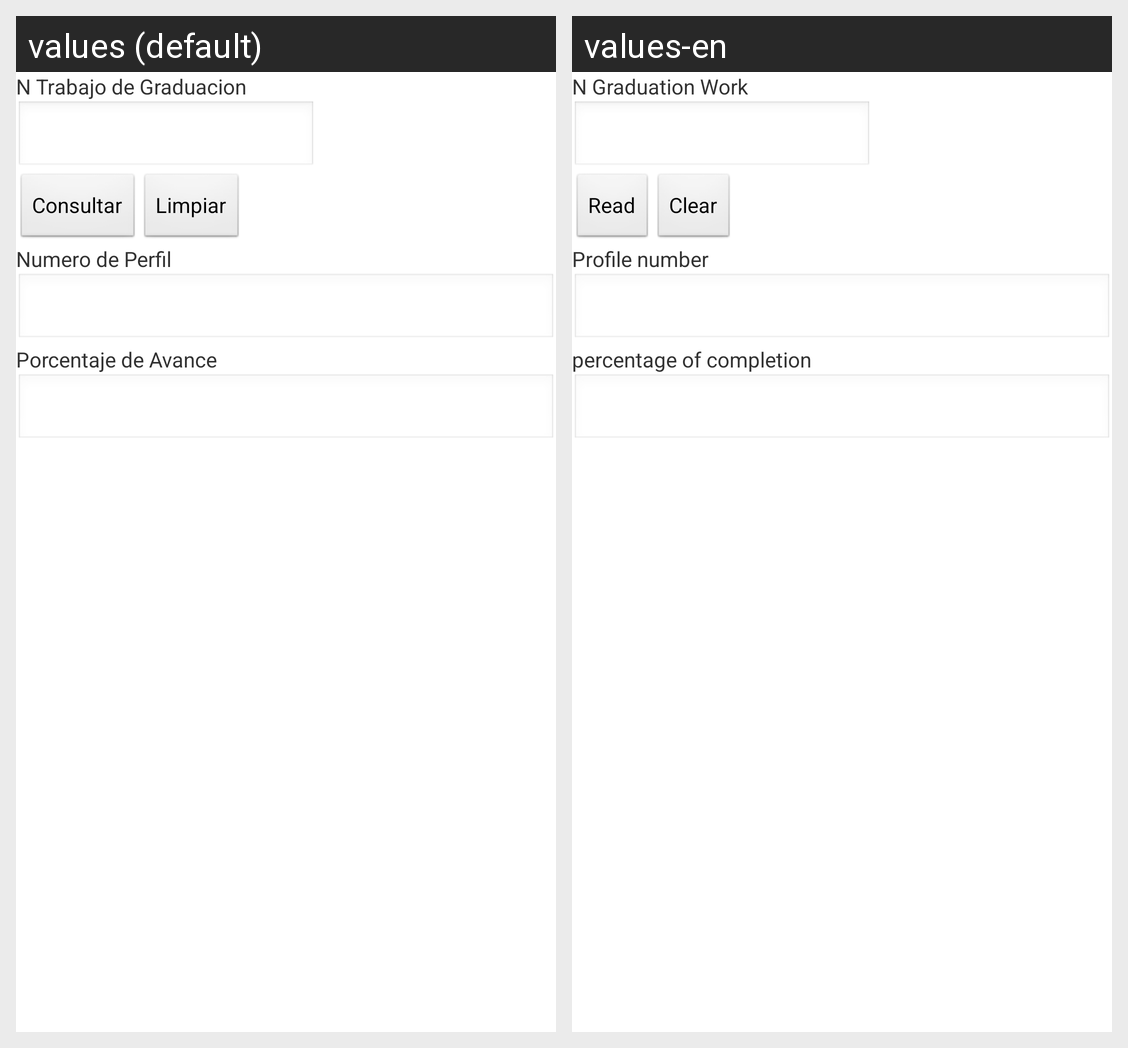

The same Android screen rendered under two of its app's locales, left to right. List the strings drawn on it with the default value and each locale's translation.
Android screen res/layout/activity_trabajo_graduacion_consultar.xml rendered under 2 locales, left to right: values (default), values-en. Device: Nexus 5 (rendered at 1080×1920; each locale shown at half size, 540×960, under a caption strip naming it); theme AppTheme.
Strings drawn on this screen, with the default value and each locale's value (text and hints the layout hard-codes, and strings that could not be matched under every locale, appear in the picture but are not listed):

ntgraduacion
  values: N Trabajo de Graduacion
  values-en: N Graduation Work

consultar
  values: Consultar
  values-en: Read

limpiar
  values: Limpiar
  values-en: Clear

nperfil
  values: Numero de Perfil
  values-en: Profile number

pavance
  values: Porcentaje de Avance
  values-en: percentage of completion
